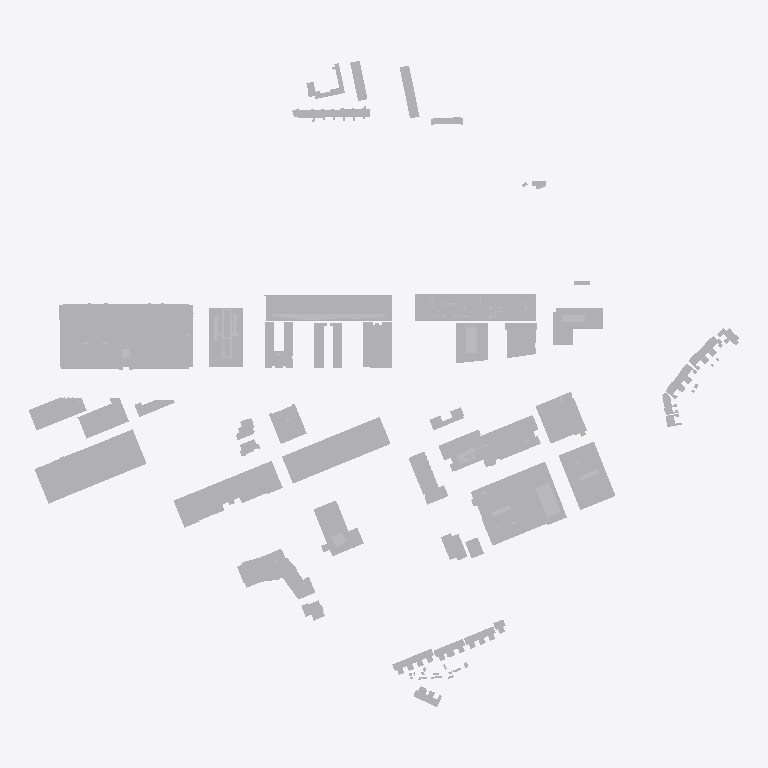
Plan cut of the same IFC building model at storey 'Ground Level' (level 0.00 m, cut at 1.40 m), seen from above with north up, elements coloured by IFC class (only those large enough to see are counted): 96 other elements (light grey). Cut surfaces are drawn darker.
Extent 769.6 m × 699.6 m × 93.5 m (x, y, z). Storeys (1): Ground Level at 0.00 m. Elements (122): 121 IfcBuildingElementProxy, 1 IfcGeographicElement.

HEADER;
FILE_DESCRIPTION(('ViewDefinition [ReferenceView_V1.2]','Order ID: 000000'),'2;1');
FILE_NAME('','2026-03-07T14:24:05',('3D-omgeving.nl'),('On-Track B.V.'),'OnTrack IFC Toolkit','OnTrack - 3Domgeving - 0.1.0-dev+local','none');
FILE_SCHEMA(('IFC4'));
ENDSEC;
DATA;
#15=IFCPROJECT('0DFF_b6R9CtxA1IjEtbzWa',#5,'S1 DEMO','3D-omgeving.nl - ID: 000000',$,$,$,(#10),#14);
#20=IFCSITE('1yKb11qaT2bP4F9Wz3UF_V',#5,'Locatie',$,$,#19,$,$,.ELEMENT.,$,$,$,$,$);
#24=IFCBUILDING('2SX4bMBrL6dvosnv7qd1jr',#5,'Gebouw',$,$,#23,$,$,.ELEMENT.,$,$,$);
#28=IFCBUILDINGSTOREY('3FOB7i2cT3NAAX_zmGTFTP',#5,'Ground Level',$,$,#27,$,$,.ELEMENT.,0.0);
#11334=IFCBUILDINGELEMENTPROXY('0zRUqjeATE1RwkyOWB6$p$',#5,'0772100000302690','3DBAG',$,#11332,#11333,$,$);
#11059=IFCBUILDINGELEMENTPROXY('3qsf4SkWD8RBUWFnYlsXVz',#5,'0772100000297367','3DBAG',$,#11057,#11058,$,$);
#11342=IFCBUILDINGELEMENTPROXY('03Ftl7rJXFeOTk1NrELs2a',#5,'0772100000303079','3DBAG',$,#11340,#11341,$,$);
#11547=IFCBUILDINGELEMENTPROXY('3s7PE7x9H3o9xeUxWQ_AJ8',#5,'0772100001020193','3DBAG',$,#11545,#11546,$,$);
#11579=IFCBUILDINGELEMENTPROXY('1eKsaIt8nALBpci4PJpPxx',#5,'0772100001025043','3DBAG',$,#11577,#11578,$,$);
#11225=IFCBUILDINGELEMENTPROXY('2Cv4CnIi1D6f0WlpCSB19J',#5,'0772100000298326','3DBAG',$,#11223,#11224,$,$);
#11271=IFCBUILDINGELEMENTPROXY('27bk5lCZP8bBkbnAzBy1Rs',#5,'0772100000300456','3DBAG',$,#11269,#11270,$,$);
#11256=IFCBUILDINGELEMENTPROXY('1TINbuSXH2cA47itPqCKSw',#5,'0772100000299596','3DBAG',$,#11254,#11255,$,$);
#11760=IFCBUILDINGELEMENTPROXY('2asqaVzNX39w1fr2wArbwv',#5,'0772100001045867','3DBAG',$,#11758,#11759,$,$);
#11626=IFCBUILDINGELEMENTPROXY('36eoEPMIv5m98807n2S7I$',#5,'0772100001027247','3DBAG',$,#11624,#11625,$,$);
#10988=IFCBUILDINGELEMENTPROXY('2cN$risf536hvfjlxQI_tf',#5,'0772100000296379','3DBAG',$,#10986,#10987,$,$);
#11233=IFCBUILDINGELEMENTPROXY('2e8iz3Z750PA50Lx1G6X29',#5,'0772100000298385','3DBAG',$,#11231,#11232,$,$);
#11618=IFCBUILDINGELEMENTPROXY('05ArswTMH8Qx$cZpFohweV',#5,'0772100001027063','3DBAG',$,#11616,#11617,$,$);
#11539=IFCBUILDINGELEMENTPROXY('1Yw_0mgyvEDeJQODEZDET9',#5,'0772100001020081','3DBAG',$,#11537,#11538,$,$);
#11587=IFCBUILDINGELEMENTPROXY('3Rpfug6erB9QVoCKXpPA0I',#5,'0772100001025307','3DBAG',$,#11585,#11586,$,$);
#11508=IFCBUILDINGELEMENTPROXY('0fUOuCarT8EPu6qHvy1CaG',#5,'0772100001013576','3DBAG',$,#11506,#11507,$,$);
#11287=IFCBUILDINGELEMENTPROXY('3H_rfLBlP1aOGpkl_7RHcd',#5,'0772100000301565','3DBAG',$,#11285,#11286,$,$);
#11753=IFCBUILDINGELEMENTPROXY('0BbcAU1CTChRXpJWFrRnyc',#5,'0772100001039863','3DBAG',$,#11751,#11752,$,$);
#11555=IFCBUILDINGELEMENTPROXY('1Vgthm6DH0Tv$3reZSsQSN',#5,'0772100001021331','3DBAG',$,#11553,#11554,$,$);
#11603=IFCBUILDINGELEMENTPROXY('3f_Almkq573wDLzD5vKCMz',#5,'0772100001026631','3DBAG',$,#11601,#11602,$,$);
#11217=IFCBUILDINGELEMENTPROXY('0CIJhrn5LBdR8oX0RMeFeo',#5,'0772100000297913','3DBAG',$,#11215,#11216,$,$);
#11595=IFCBUILDINGELEMENTPROXY('28JDWaQoz0oA7E5FWbSK3T',#5,'0772100001025316','3DBAG',$,#11593,#11594,$,$);
#11531=IFCBUILDINGELEMENTPROXY('2J5KFBPw5DK98bAWKTgSb6',#5,'0772100001020080','3DBAG',$,#11529,#11530,$,$);
#11241=IFCBUILDINGELEMENTPROXY('3_JkR2_qT2FwPaQG7SgHEe',#5,'0772100000298781','3DBAG',$,#11239,#11240,$,$);
#11500=IFCBUILDINGELEMENTPROXY('20i0ma8_j1D8JULpc1rNmr',#5,'0772100001013510','3DBAG',$,#11498,#11499,$,$);
#11303=IFCBUILDINGELEMENTPROXY('2h5rxv42T3agdGbrr$4ml3',#5,'0772100000301928','3DBAG',$,#11301,#11302,$,$);
#11310=IFCBUILDINGELEMENTPROXY('1knQ2zq2r9QwJl72zE_XYw',#5,'0772100000302106','3DBAG',$,#11308,#11309,$,$);
#11563=IFCBUILDINGELEMENTPROXY('0hfoTzBEbDRQ$gw5rM55m5',#5,'0772100001021486','3DBAG',$,#11561,#11562,$,$);
#11524=IFCBUILDINGELEMENTPROXY('3vhAUeKFHBggZv4j3vfctN',#5,'0772100001013625','3DBAG',$,#11522,#11523,$,$);
#11611=IFCBUILDINGELEMENTPROXY('1xNXZzio1FOui7wTC0GeQl',#5,'0772100001026743','3DBAG',$,#11609,#11610,$,$);
#11516=IFCBUILDINGELEMENTPROXY('1vi5ijdB15kx0bL1IWDf2H',#5,'0772100001013600','3DBAG',$,#11514,#11515,$,$);
#11350=IFCBUILDINGELEMENTPROXY('18rucnplz5PwVe3jgPDr7K',#5,'0772100000900072','3DBAG',$,#11348,#11349,$,$);
#11493=IFCBUILDINGELEMENTPROXY('1VHa3Fckz4bfOKdatoL7wC',#5,'0772100001008092','3DBAG',$,#11491,#11492,$,$);
#11571=IFCBUILDINGELEMENTPROXY('3$NZO5civFihBeyjYAbbi5',#5,'0772100001023409','3DBAG',$,#11569,#11570,$,$);
#11295=IFCBUILDINGELEMENTPROXY('0p3PqfqmzFlPn2KBebh9t$',#5,'0772100000301865','3DBAG',$,#11293,#11294,$,$);
#11326=IFCBUILDINGELEMENTPROXY('3ecdc2T6rBCAAwmE_DbpJg',#5,'0772100000302462','3DBAG',$,#11324,#11325,$,$);
#11357=IFCBUILDINGELEMENTPROXY('1uh0vZx5jElOqF7OQUWgKw',#5,'0772100000900510','3DBAG',$,#11355,#11356,$,$);
#11365=IFCBUILDINGELEMENTPROXY('3yyvpghyL9zwy5BL2_LN5j',#5,'0772100000900512','3DBAG',$,#11363,#11364,$,$);
#11461=IFCBUILDINGELEMENTPROXY('1kEPHPfwP8JfryyQhicVh3',#5,'0772100000936659','3DBAG',$,#11459,#11460,$,$);
#11469=IFCBUILDINGELEMENTPROXY('3CsWb3WUbFiR5G$iI9Uk4K',#5,'0772100000936660','3DBAG',$,#11467,#11468,$,$);
#11373=IFCBUILDINGELEMENTPROXY('3k_LtdL9nCq9HSXo08DJgO',#5,'0772100000900513','3DBAG',$,#11371,#11372,$,$);
#11186=IFCBUILDINGELEMENTPROXY('3kfWBkdvH05RhBP7Kaw9Xp',#5,'0772100000297505','3DBAG',$,#11184,#11185,$,$);
#11381=IFCBUILDINGELEMENTPROXY('0ZaaY6O5f55Q9ff4mx1JS5',#5,'0772100000900618','3DBAG',$,#11379,#11380,$,$);
#11389=IFCBUILDINGELEMENTPROXY('1VC3i2Q2T4sgTTG0V$lKLW',#5,'0772100000900628','3DBAG',$,#11387,#11388,$,$);
#11279=IFCBUILDINGELEMENTPROXY('0hYBK0CJ97fBwWheeGyplZ',#5,'0772100000301429','3DBAG',$,#11277,#11278,$,$);
#11264=IFCBUILDINGELEMENTPROXY('3oRM7Hg59CKf4gpd5oOgiB',#5,'0772100000300123','3DBAG',$,#11262,#11263,$,$);
#11318=IFCBUILDINGELEMENTPROXY('3Wmu18toH1sxh9zAOjN4KU',#5,'0772100000302132','3DBAG',$,#11316,#11317,$,$);
#11477=IFCBUILDINGELEMENTPROXY('2gt4hIr3HDPAvn80psLIfy',#5,'0772100000936796','3DBAG',$,#11475,#11476,$,$);
#11485=IFCBUILDINGELEMENTPROXY('0$ylqSFEP9xRD8Gf2pgq$O',#5,'0772100000936826','3DBAG',$,#11483,#11484,$,$);
#11179=IFCBUILDINGELEMENTPROXY('1ljUCTh$H4rg8OMRtdvD3W',#5,'0772100000297504','3DBAG',$,#11177,#11178,$,$);
#11397=IFCBUILDINGELEMENTPROXY('3azeo6Ydb5TP5xOa7_aIbC',#5,'0772100000900733','3DBAG',$,#11395,#11396,$,$);
#10876=IFCBUILDINGELEMENTPROXY('27pxlzf0j8wxZRytR3PinH',#5,'0772100000296241','3DBAG',$,#10874,#10875,$,$);
#10844=IFCBUILDINGELEMENTPROXY('1W2gj7LGv8Zx3iTXw4S$QP',#5,'0772100000296237','3DBAG',$,#10842,#10843,$,$);
#10916=IFCBUILDINGELEMENTPROXY('1$YNbJMBH8tgzTWbxoB$wR',#5,'0772100000296340','3DBAG',$,#10914,#10915,$,$);
#10884=IFCBUILDINGELEMENTPROXY('159mKGkI1AsQPbwNV7mifH',#5,'0772100000296242','3DBAG',$,#10882,#10883,$,$);
#10852=IFCBUILDINGELEMENTPROXY('0Ez$F8Byj8Hgr2wcjuVFcW',#5,'0772100000296238','3DBAG',$,#10850,#10851,$,$);
#10892=IFCBUILDINGELEMENTPROXY('3hLHOUXRH0SQdyzYh3Dokr',#5,'0772100000296253','3DBAG',$,#10890,#10891,$,$);
#10860=IFCBUILDINGELEMENTPROXY('2Ba8Vf1Nj8nx5W3oNkElh0',#5,'0772100000296239','3DBAG',$,#10858,#10859,$,$);
#10868=IFCBUILDINGELEMENTPROXY('12qLj0Xv50kvrBxWcvAZiL',#5,'0772100000296240','3DBAG',$,#10866,#10867,$,$);
#10908=IFCBUILDINGELEMENTPROXY('17y6LiMV116vkAEUI0L$B9',#5,'0772100000296339','3DBAG',$,#10906,#10907,$,$);
#10900=IFCBUILDINGELEMENTPROXY('1Qd0Vb0856suV6b4avkXJa',#5,'0772100000296338','3DBAG',$,#10898,#10899,$,$);
#11045=IFCBUILDINGELEMENTPROXY('072j8prMv0bvmcwNXNUYgj',#5,'0772100000297362','3DBAG',$,#11043,#11044,$,$);
#11193=IFCBUILDINGELEMENTPROXY('1KJhHussb0sQbbb7OpyhhW',#5,'0772100000297726','3DBAG',$,#11191,#11192,$,$);
#11249=IFCBUILDINGELEMENTPROXY('3VCnys$KD9y86jlO2cdgV1',#5,'0772100000299528','3DBAG',$,#11247,#11248,$,$);
#10964=IFCBUILDINGELEMENTPROXY('3mRIjXJG51_8lsJxbLg1bc',#5,'0772100000296353','3DBAG',$,#10962,#10963,$,$);
#10924=IFCBUILDINGELEMENTPROXY('2BaJi_X6LDjPa_QmOxvQOr',#5,'0772100000296341','3DBAG',$,#10922,#10923,$,$);
#10932=IFCBUILDINGELEMENTPROXY('2a248tY2f8iBXYHe8cJZae',#5,'0772100000296342','3DBAG',$,#10930,#10931,$,$);
#11209=IFCBUILDINGELEMENTPROXY('0dFNTxts14gOum$EyH0ydp',#5,'0772100000297728','3DBAG',$,#11207,#11208,$,$);
#11010=IFCBUILDINGELEMENTPROXY('1DyohywEf9RBTY9W4_N_qh',#5,'0772100000296988','3DBAG',$,#11008,#11009,$,$);
#11017=IFCBUILDINGELEMENTPROXY('01wmk2LyD9rOBSdbteAzy2',#5,'0772100000296989','3DBAG',$,#11015,#11016,$,$);
#11171=IFCBUILDINGELEMENTPROXY('2tqEleaojF59TN$Iv3wg40',#5,'0772100000297480','3DBAG',$,#11169,#11170,$,$);
#11003=IFCBUILDINGELEMENTPROXY('3jyuMuW512aAKoXvpy0NSX',#5,'0772100000296668','3DBAG',$,#11001,#11002,$,$);
#11201=IFCBUILDINGELEMENTPROXY('10qmD3BPDDWf44xkXChMrj',#5,'0772100000297727','3DBAG',$,#11199,#11200,$,$);
#11075=IFCBUILDINGELEMENTPROXY('32LwbITgn7v8WNmh$Orn2P',#5,'0772100000297389','3DBAG',$,#11073,#11074,$,$);
#11155=IFCBUILDINGELEMENTPROXY('30uMU9PQn8wvSyS8vwuwIQ',#5,'0772100000297401','3DBAG',$,#11153,#11154,$,$);
#10948=IFCBUILDINGELEMENTPROXY('2wnK$m6bT5eAATg7k8EgoH',#5,'0772100000296351','3DBAG',$,#10946,#10947,$,$);
#10980=IFCBUILDINGELEMENTPROXY('2LMrOxuAv7XBwhcSbqqU0J',#5,'0772100000296355','3DBAG',$,#10978,#10979,$,$);
#11123=IFCBUILDINGELEMENTPROXY('0e1taTJozDIPd_TEjsyNA2',#5,'0772100000297397','3DBAG',$,#11121,#11122,$,$);
#11024=IFCBUILDINGELEMENTPROXY('0mLfnttvjBmx91cPZh9rYB',#5,'0772100000297265','3DBAG',$,#11022,#11023,$,$);
#11091=IFCBUILDINGELEMENTPROXY('33ktqhcHz0KBFW6BFmnm4o',#5,'0772100000297391','3DBAG',$,#11089,#11090,$,$);
#11107=IFCBUILDINGELEMENTPROXY('3WvxW4nyT1PgnCs$5vBTSd',#5,'0772100000297395','3DBAG',$,#11105,#11106,$,$);
#11139=IFCBUILDINGELEMENTPROXY('0T$MGNGq901QdL0Kx$Ubv$',#5,'0772100000297399','3DBAG',$,#11137,#11138,$,$);
#10972=IFCBUILDINGELEMENTPROXY('1pAxAXvaL0lQXVT$I9rJm7',#5,'0772100000296354','3DBAG',$,#10970,#10971,$,$);
#11031=IFCBUILDINGELEMENTPROXY('2KUsM12dfDjhAA$9bI8z75',#5,'0772100000297266','3DBAG',$,#11029,#11030,$,$);
#11052=IFCBUILDINGELEMENTPROXY('1C3DMJnRX6hB_8FKBVi_iS',#5,'0772100000297363','3DBAG',$,#11050,#11051,$,$);
#11083=IFCBUILDINGELEMENTPROXY('10bmyA9ln1LwCbUUSuroM0',#5,'0772100000297390','3DBAG',$,#11081,#11082,$,$);
#11038=IFCBUILDINGELEMENTPROXY('06trH$yzj1IPk0U3Y6EwP_',#5,'0772100000297361','3DBAG',$,#11036,#11037,$,$);
#11115=IFCBUILDINGELEMENTPROXY('0goAEtxpL5gf0eG6Cw8ydU',#5,'0772100000297396','3DBAG',$,#11113,#11114,$,$);
#10956=IFCBUILDINGELEMENTPROXY('0G6E0IemX5QfF33dgxysPj',#5,'0772100000296352','3DBAG',$,#10954,#10955,$,$);
#11099=IFCBUILDINGELEMENTPROXY('24JTdN_FX5780fPPdZVYOT',#5,'0772100000297394','3DBAG',$,#11097,#11098,$,$);
#11131=IFCBUILDINGELEMENTPROXY('3PpGqEzXr39OqUisVyBv4Q',#5,'0772100000297398','3DBAG',$,#11129,#11130,$,$);
#11147=IFCBUILDINGELEMENTPROXY('3ZW_yImhfAnws5OeRBCxkB',#5,'0772100000297400','3DBAG',$,#11145,#11146,$,$);
#11163=IFCBUILDINGELEMENTPROXY('0g3CBWmnvCqgnEBtJyaqxO',#5,'0772100000297479','3DBAG',$,#11161,#11162,$,$);
#10940=IFCBUILDINGELEMENTPROXY('3RcIiunxH2HwXWnFWoYckP',#5,'0772100000296350','3DBAG',$,#10938,#10939,$,$);
#10996=IFCBUILDINGELEMENTPROXY('3ju0pkS6D9UQ1S_q15giYT',#5,'0772100000296667','3DBAG',$,#10994,#10995,$,$);
#11067=IFCBUILDINGELEMENTPROXY('2XFkWFEi93JP_cheBi$6kJ',#5,'0772100000297388','3DBAG',$,#11065,#11066,$,$);
ENDSEC;
